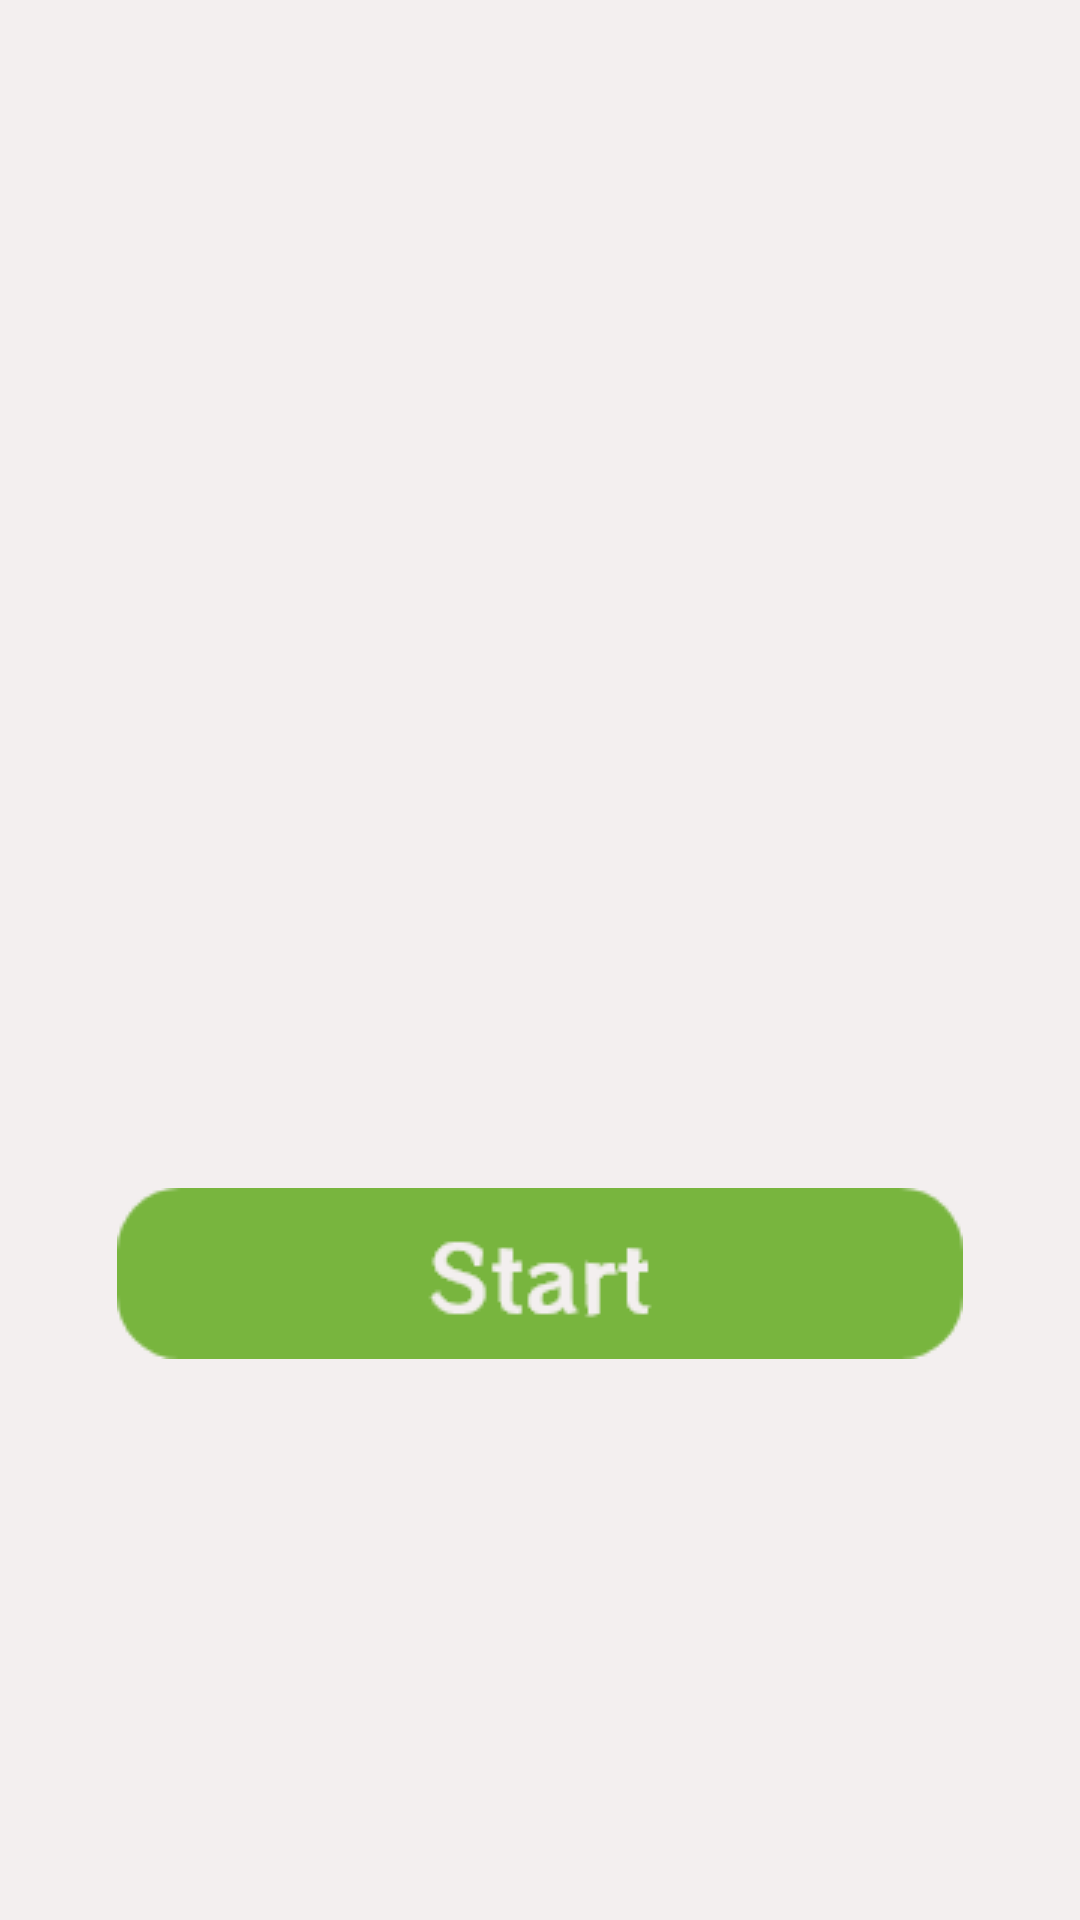

The Android layout XML behind this screen, and the referenced resources:
<!-- AndroidManifest.xml: application theme Theme.Webview -->
<!-- res/layout/activity_splash_screen.xml -->
<?xml version="1.0" encoding="utf-8"?>
<androidx.constraintlayout.widget.ConstraintLayout xmlns:android="http://schemas.android.com/apk/res/android"
    xmlns:app="http://schemas.android.com/apk/res-auto"
    android:layout_width="match_parent"
    android:layout_height="match_parent"
    android:background="#F3EFEF">

    <ImageView
        android:layout_width="0dp"
        android:layout_height="wrap_content"
        android:src="@drawable/logo"
        app:layout_constraintBottom_toTopOf="@+id/btn_start"
        app:layout_constraintEnd_toEndOf="parent"
        app:layout_constraintStart_toStartOf="parent"
        app:layout_constraintTop_toTopOf="parent"
        android:layout_marginLeft="80dp"
        android:layout_marginRight="80dp"/>

    <ImageView
        android:id="@+id/btn_start"
        android:layout_width="wrap_content"
        android:layout_height="wrap_content"
        android:src="@drawable/start_btn"
        app:layout_constraintBottom_toBottomOf="parent"
        app:layout_constraintEnd_toEndOf="parent"
        app:layout_constraintHorizontal_bias="0.498"
        app:layout_constraintStart_toStartOf="parent"
        app:layout_constraintTop_toTopOf="parent"
        app:layout_constraintVertical_bias="0.679"/>



</androidx.constraintlayout.widget.ConstraintLayout>
<!-- resources referenced by this layout -->
<resources>
  <!-- drawable start_btn: png bitmap (drawable-v24, 2874 bytes) -->
  <style name="Theme.Webview" parent="Theme.MaterialComponents.Light.DarkActionBar">
          
          <item name="colorPrimary">@color/purple_500</item>
          <item name="colorPrimaryVariant">@color/purple_700</item>
          <item name="colorOnPrimary">@color/white</item>
          
          <item name="colorSecondary">@color/teal_200</item>
          <item name="colorSecondaryVariant">@color/teal_700</item>
          <item name="colorOnSecondary">@color/black</item>
          
          <item name="android:statusBarColor" tools:targetApi="l">?attr/colorPrimaryVariant</item>
          
      </style>
  <!-- not gathered from this repository: default colours our renderer supplied (Android Studio template values) -->
  <color name="purple_500">#FF6200EE</color>
  <color name="purple_700">#FF3700B3</color>
  <color name="teal_200">#FF03DAC5</color>
  <color name="teal_700">#FF018786</color>
  <color name="black">#FF000000</color>
  <color name="white">#FFFFFFFF</color>
</resources>
